Image classification data set "testgit" (vmohana/testgit on GitHub). Class labels (6): centred, hexagonal, noise, oblique, rectangular, square.

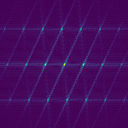
Label: centred

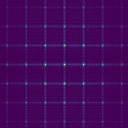
Label: rectangular

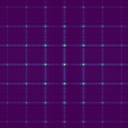
Label: square

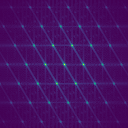
Label: oblique

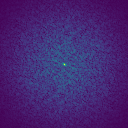
Label: noise

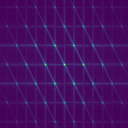
Label: hexagonal
